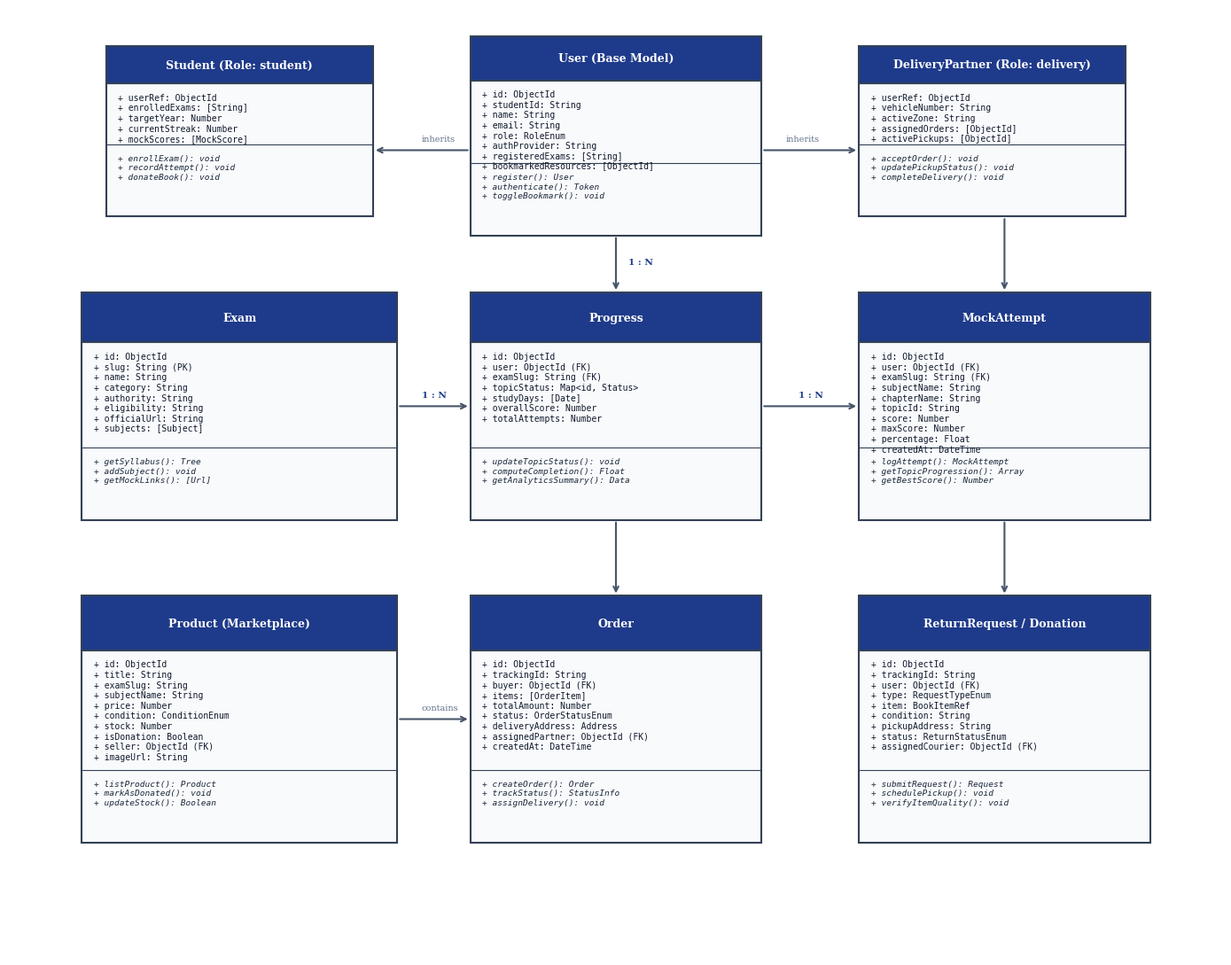
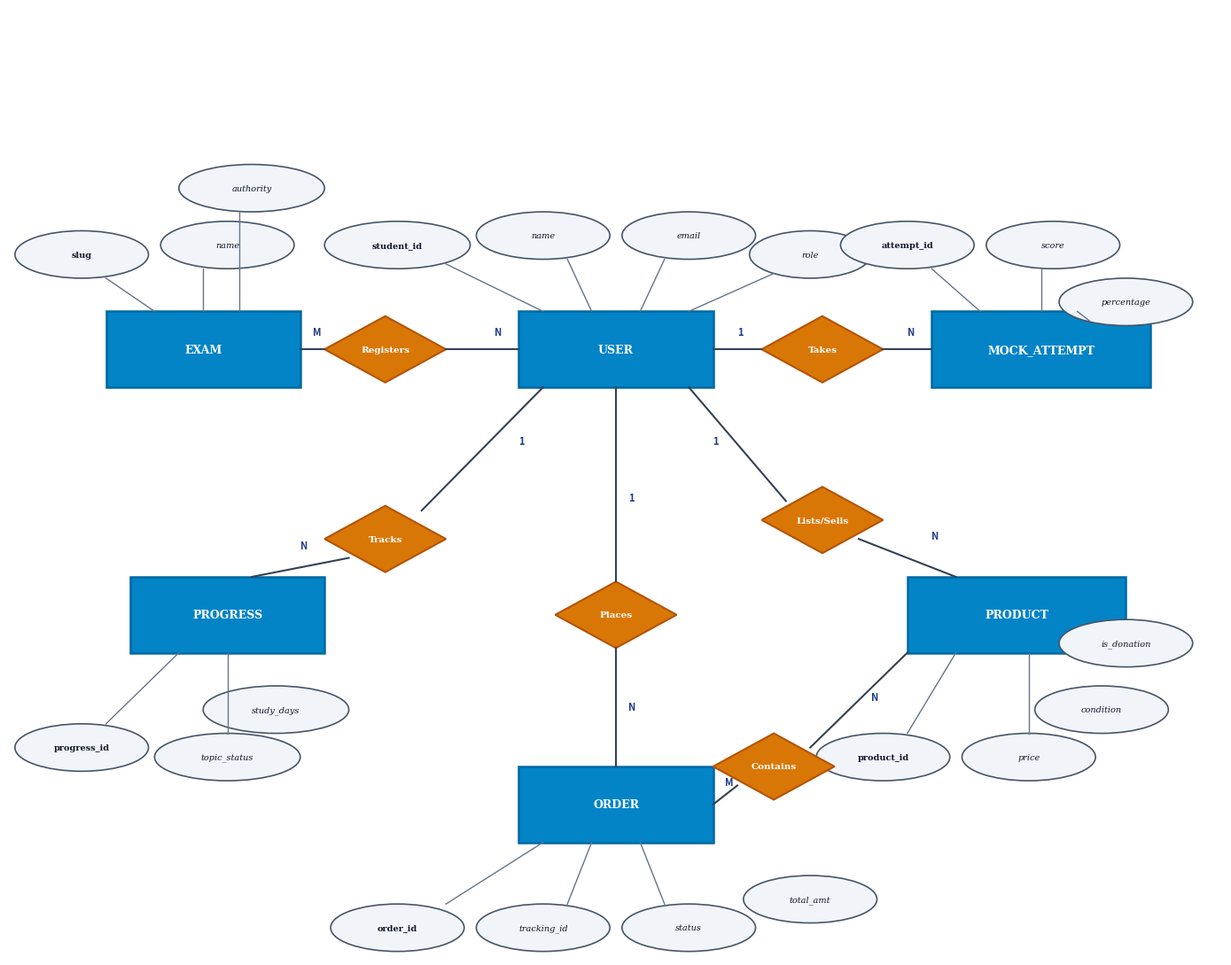

Write the Python code that produced these figures, in order.
import os
import matplotlib.pyplot as plt
import matplotlib.patches as patches

def generate_class_diagram(filepath="class_diagram.png"):
    fig, ax = plt.subplots(figsize=(14, 11), dpi=300)
    ax.set_xlim(0, 100)
    ax.set_ylim(0, 100)
    ax.axis('off')

    # Color scheme
    header_color = '#1e3a8a' # dark blue
    field_color = '#f8fafc' # light slate
    border_color = '#334155' # dark slate

    def draw_class(x, y, w, h, title, fields, methods):
        # Header box
        hdr_h = h * 0.22
        body_h = h - hdr_h
        rect_hdr = patches.Rectangle((x, y + body_h), w, hdr_h, facecolor=header_color, edgecolor=border_color, linewidth=1.5)
        rect_body = patches.Rectangle((x, y), w, body_h, facecolor=field_color, edgecolor=border_color, linewidth=1.5)
        ax.add_patch(rect_body)
        ax.add_patch(rect_hdr)
        
        ax.text(x + w/2, y + body_h + hdr_h/2, title, color='white', weight='bold', fontsize=9, ha='center', va='center', fontfamily='serif')
        
        # Text fields
        field_text = "\n".join(fields)
        ax.text(x + 1, y + body_h - 1, field_text, color='#0f172a', fontsize=7, ha='left', va='top', fontfamily='monospace')
        
        # Divider line if methods exist
        if methods:
            div_y = y + (len(methods) * 2.2) + 1
            ax.plot([x, x + w], [div_y, div_y], color=border_color, linewidth=0.8)
            method_text = "\n".join(methods)
            ax.text(x + 1, div_y - 1, method_text, color='#1e293b', fontsize=6.8, ha='left', va='top', fontfamily='monospace', fontstyle='italic')

    # 1. User Class (Center Top)
    draw_class(38, 76, 24, 21, "User (Base Model)", 
               ["+ id: ObjectId", "+ studentId: String", "+ name: String", "+ email: String", "+ role: RoleEnum", "+ authProvider: String", "+ registeredExams: [String]", "+ bookmarkedResources: [ObjectId]"],
               ["+ register(): User", "+ authenticate(): Token", "+ toggleBookmark(): void"])

    # 2. Student (Derived)
    draw_class(8, 78, 22, 18, "Student (Role: student)",
               ["+ userRef: ObjectId", "+ enrolledExams: [String]", "+ targetYear: Number", "+ currentStreak: Number", "+ mockScores: [MockScore]"],
               ["+ enrollExam(): void", "+ recordAttempt(): void", "+ donateBook(): void"])

    # 3. DeliveryPartner (Derived)
    draw_class(70, 78, 22, 18, "DeliveryPartner (Role: delivery)",
               ["+ userRef: ObjectId", "+ vehicleNumber: String", "+ activeZone: String", "+ assignedOrders: [ObjectId]", "+ activePickups: [ObjectId]"],
               ["+ acceptOrder(): void", "+ updatePickupStatus(): void", "+ completeDelivery(): void"])

    # 4. Exam Model (Left Mid)
    draw_class(6, 46, 26, 24, "Exam",
               ["+ id: ObjectId", "+ slug: String (PK)", "+ name: String", "+ category: String", "+ authority: String", "+ eligibility: String", "+ officialUrl: String", "+ subjects: [Subject]"],
               ["+ getSyllabus(): Tree", "+ addSubject(): void", "+ getMockLinks(): [Url]"])

    # 5. Progress Model (Center Mid)
    draw_class(38, 46, 24, 24, "Progress",
               ["+ id: ObjectId", "+ user: ObjectId (FK)", "+ examSlug: String (FK)", "+ topicStatus: Map<id, Status>", "+ studyDays: [Date]", "+ overallScore: Number", "+ totalAttempts: Number"],
               ["+ updateTopicStatus(): void", "+ computeCompletion(): Float", "+ getAnalyticsSummary(): Data"])

    # 6. MockAttempt Model (Right Mid)
    draw_class(70, 46, 24, 24, "MockAttempt",
               ["+ id: ObjectId", "+ user: ObjectId (FK)", "+ examSlug: String (FK)", "+ subjectName: String", "+ chapterName: String", "+ topicId: String", "+ score: Number", "+ maxScore: Number", "+ percentage: Float", "+ createdAt: DateTime"],
               ["+ logAttempt(): MockAttempt", "+ getTopicProgression(): Array", "+ getBestScore(): Number"])

    # 7. Marketplace Product (Left Bottom)
    draw_class(6, 12, 26, 26, "Product (Marketplace)",
               ["+ id: ObjectId", "+ title: String", "+ examSlug: String", "+ subjectName: String", "+ price: Number", "+ condition: ConditionEnum", "+ stock: Number", "+ isDonation: Boolean", "+ seller: ObjectId (FK)", "+ imageUrl: String"],
               ["+ listProduct(): Product", "+ markAsDonated(): void", "+ updateStock(): Boolean"])

    # 8. Order (Center Bottom)
    draw_class(38, 12, 24, 26, "Order",
               ["+ id: ObjectId", "+ trackingId: String", "+ buyer: ObjectId (FK)", "+ items: [OrderItem]", "+ totalAmount: Number", "+ status: OrderStatusEnum", "+ deliveryAddress: Address", "+ assignedPartner: ObjectId (FK)", "+ createdAt: DateTime"],
               ["+ createOrder(): Order", "+ trackStatus(): StatusInfo", "+ assignDelivery(): void"])

    # 9. ReturnRequest / Donation (Right Bottom)
    draw_class(70, 12, 24, 26, "ReturnRequest / Donation",
               ["+ id: ObjectId", "+ trackingId: String", "+ user: ObjectId (FK)", "+ type: RequestTypeEnum", "+ item: BookItemRef", "+ condition: String", "+ pickupAddress: String", "+ status: ReturnStatusEnum", "+ assignedCourier: ObjectId (FK)"],
               ["+ submitRequest(): Request", "+ schedulePickup(): void", "+ verifyItemQuality(): void"])

    # Connections / Associations
    arrow_props = dict(arrowstyle="->", color="#475569", lw=1.5)
    
    # User -> Student & Delivery
    ax.annotate("", xy=(30, 85), xytext=(38, 85), arrowprops=arrow_props)
    ax.annotate("", xy=(70, 85), xytext=(62, 85), arrowprops=arrow_props)
    
    # User -> Progress & MockAttempt
    ax.annotate("", xy=(50, 70), xytext=(50, 76), arrowprops=arrow_props)
    ax.annotate("", xy=(82, 70), xytext=(82, 78), arrowprops=arrow_props)

    # Exam -> Progress
    ax.annotate("", xy=(38, 58), xytext=(32, 58), arrowprops=arrow_props)

    # Progress -> MockAttempt
    ax.annotate("", xy=(70, 58), xytext=(62, 58), arrowprops=arrow_props)

    # User -> Order & ReturnRequest
    ax.annotate("", xy=(50, 38), xytext=(50, 46), arrowprops=arrow_props)
    ax.annotate("", xy=(82, 38), xytext=(82, 46), arrowprops=arrow_props)

    # Product -> Order
    ax.annotate("", xy=(38, 25), xytext=(32, 25), arrowprops=arrow_props)

    # Relationship labels
    ax.text(34, 86, "inherits", fontsize=7, color="#64748b", fontfamily='serif')
    ax.text(64, 86, "inherits", fontsize=7, color="#64748b", fontfamily='serif')
    ax.text(51, 73, "1 : N", fontsize=7.5, weight='bold', color="#1e3a8a", fontfamily='serif')
    ax.text(34, 59, "1 : N", fontsize=7.5, weight='bold', color="#1e3a8a", fontfamily='serif')
    ax.text(65, 59, "1 : N", fontsize=7.5, weight='bold', color="#1e3a8a", fontfamily='serif')
    ax.text(34, 26, "contains", fontsize=7, color="#64748b", fontfamily='serif')

    plt.tight_layout()
    plt.savefig(filepath, bbox_inches='tight')
    plt.close()
    print(f"Class diagram saved to {filepath}")

def generate_er_diagram(filepath="er_diagram.png"):
    fig, ax = plt.subplots(figsize=(14, 11), dpi=300)
    ax.set_xlim(0, 100)
    ax.set_ylim(0, 100)
    ax.axis('off')

    ent_color = '#0284c7' # sky blue
    rel_color = '#d97706' # amber
    attr_color = '#f1f5f9' # slate 100

    def draw_entity(x, y, w, h, name):
        rect = patches.FancyBboxPatch((x, y), w, h, boxstyle="square,pad=0", facecolor=ent_color, edgecolor='#0369a1', linewidth=1.8)
        ax.add_patch(rect)
        ax.text(x + w/2, y + h/2, name, color='white', weight='bold', fontsize=9, ha='center', va='center', fontfamily='serif')

    def draw_relation(cx, cy, rx, ry, name):
        diamond = patches.Polygon([[cx, cy + ry], [cx + rx, cy], [cx, cy - ry], [cx - rx, cy]], facecolor=rel_color, edgecolor='#b45309', linewidth=1.5)
        ax.add_patch(diamond)
        ax.text(cx, cy, name, color='white', weight='bold', fontsize=7.5, ha='center', va='center', fontfamily='serif')

    def draw_attribute(cx, cy, rx, ry, text, is_pk=False):
        ellipse = patches.Ellipse((cx, cy), rx*2, ry*2, facecolor=attr_color, edgecolor='#475569', linewidth=1.2)
        ax.add_patch(ellipse)
        style = 'underline' if is_pk else 'normal'
        ax.text(cx, cy, text, color='#0f172a', fontsize=7, ha='center', va='center', fontfamily='serif', fontstyle='italic' if not is_pk else 'normal', weight='bold' if is_pk else 'normal')

    # Central Entity: USER
    draw_entity(42, 60, 16, 8, "USER")
    # Attributes for USER
    draw_attribute(32, 75, 6, 2.5, "student_id", is_pk=True)
    draw_attribute(44, 76, 5.5, 2.5, "name")
    draw_attribute(56, 76, 5.5, 2.5, "email")
    draw_attribute(66, 74, 5, 2.5, "role")
    ax.plot([36, 44], [73, 68], color='#64748b', lw=1)
    ax.plot([46, 48], [73.5, 68], color='#64748b', lw=1)
    ax.plot([54, 52], [73.5, 68], color='#64748b', lw=1)
    ax.plot([63, 56], [72, 68], color='#64748b', lw=1)

    # Entity: EXAM
    draw_entity(8, 60, 16, 8, "EXAM")
    draw_attribute(6, 74, 5.5, 2.5, "slug", is_pk=True)
    draw_attribute(18, 75, 5.5, 2.5, "name")
    draw_attribute(20, 81, 6, 2.5, "authority")
    ax.plot([8, 12], [71.5, 68], color='#64748b', lw=1)
    ax.plot([16, 16], [72.5, 68], color='#64748b', lw=1)
    ax.plot([19, 19], [78.5, 68], color='#64748b', lw=1)

    # Relationship: ENROLLS_IN (Exam <-> User)
    draw_relation(31, 64, 5, 3.5, "Registers")
    ax.plot([24, 26], [64, 64], color='#334155', lw=1.5)
    ax.plot([36, 42], [64, 64], color='#334155', lw=1.5)
    ax.text(25, 65.5, "M", fontsize=8, weight='bold', color='#1e3a8a')
    ax.text(40, 65.5, "N", fontsize=8, weight='bold', color='#1e3a8a')

    # Entity: PROGRESS
    draw_entity(10, 32, 16, 8, "PROGRESS")
    draw_attribute(6, 22, 5.5, 2.5, "progress_id", is_pk=True)
    draw_attribute(18, 21, 6, 2.5, "topic_status")
    draw_attribute(22, 26, 6, 2.5, "study_days")
    ax.plot([8, 14], [24.5, 32], color='#64748b', lw=1)
    ax.plot([18, 18], [23.5, 32], color='#64748b', lw=1)

    # Relationship: TRACKS (User <-> Progress)
    draw_relation(31, 44, 5, 3.5, "Tracks")
    ax.plot([44, 34], [60, 47], color='#334155', lw=1.5)
    ax.plot([28, 20], [42, 40], color='#334155', lw=1.5)
    ax.text(42, 54, "1", fontsize=8, weight='bold', color='#1e3a8a')
    ax.text(24, 43, "N", fontsize=8, weight='bold', color='#1e3a8a')

    # Entity: MOCK_ATTEMPT
    draw_entity(76, 60, 18, 8, "MOCK_ATTEMPT")
    draw_attribute(74, 75, 5.5, 2.5, "attempt_id", is_pk=True)
    draw_attribute(86, 75, 5.5, 2.5, "score")
    draw_attribute(92, 69, 5.5, 2.5, "percentage")
    ax.plot([76, 80], [72.5, 68], color='#64748b', lw=1)
    ax.plot([85, 85], [72.5, 68], color='#64748b', lw=1)
    ax.plot([89, 88], [67, 68], color='#64748b', lw=1)

    # Relationship: ATTEMPTS (User <-> MockAttempt)
    draw_relation(67, 64, 5, 3.5, "Takes")
    ax.plot([58, 62], [64, 64], color='#334155', lw=1.5)
    ax.plot([72, 76], [64, 64], color='#334155', lw=1.5)
    ax.text(60, 65.5, "1", fontsize=8, weight='bold', color='#1e3a8a')
    ax.text(74, 65.5, "N", fontsize=8, weight='bold', color='#1e3a8a')

    # Entity: PRODUCT (Marketplace)
    draw_entity(74, 32, 18, 8, "PRODUCT")
    draw_attribute(72, 21, 5.5, 2.5, "product_id", is_pk=True)
    draw_attribute(84, 21, 5.5, 2.5, "price")
    draw_attribute(90, 26, 5.5, 2.5, "condition")
    draw_attribute(92, 33, 5.5, 2.5, "is_donation")
    ax.plot([74, 78], [23.5, 32], color='#64748b', lw=1)
    ax.plot([84, 84], [23.5, 32], color='#64748b', lw=1)

    # Relationship: LISTS (User <-> Product)
    draw_relation(67, 46, 5, 3.5, "Lists/Sells")
    ax.plot([56, 64], [60, 48], color='#334155', lw=1.5)
    ax.plot([70, 78], [44, 40], color='#334155', lw=1.5)
    ax.text(58, 54, "1", fontsize=8, weight='bold', color='#1e3a8a')
    ax.text(76, 44, "N", fontsize=8, weight='bold', color='#1e3a8a')

    # Entity: ORDER
    draw_entity(42, 12, 16, 8, "ORDER")
    draw_attribute(32, 3, 5.5, 2.5, "order_id", is_pk=True)
    draw_attribute(44, 3, 5.5, 2.5, "tracking_id")
    draw_attribute(56, 3, 5.5, 2.5, "status")
    draw_attribute(66, 6, 5.5, 2.5, "total_amt")
    ax.plot([36, 44], [5.5, 12], color='#64748b', lw=1)
    ax.plot([46, 48], [5.5, 12], color='#64748b', lw=1)
    ax.plot([54, 52], [5.5, 12], color='#64748b', lw=1)

    # Relationship: PLACES (User <-> Order)
    draw_relation(50, 36, 5, 3.5, "Places")
    ax.plot([50, 50], [60, 39.5], color='#334155', lw=1.5)
    ax.plot([50, 50], [32.5, 20], color='#334155', lw=1.5)
    ax.text(51, 48, "1", fontsize=8, weight='bold', color='#1e3a8a')
    ax.text(51, 26, "N", fontsize=8, weight='bold', color='#1e3a8a')

    # Relationship: CONTAINS (Order <-> Product)
    draw_relation(63, 20, 5, 3.5, "Contains")
    ax.plot([58, 60], [16, 18], color='#334155', lw=1.5)
    ax.plot([66, 74], [22, 32], color='#334155', lw=1.5)
    ax.text(59, 18, "M", fontsize=8, weight='bold', color='#1e3a8a')
    ax.text(71, 27, "N", fontsize=8, weight='bold', color='#1e3a8a')

    plt.tight_layout()
    plt.savefig(filepath, bbox_inches='tight')
    plt.close()
    print(f"ER diagram saved to {filepath}")

if __name__ == "__main__":
    generate_class_diagram()
    generate_er_diagram()
